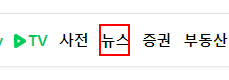
Task: Robotic Enterprise Framework
Workflow: NaverNews

Step 1: click on the link '뉴스' (chrome.exe)

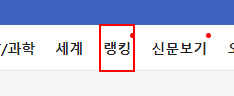
Step 2: click on the element '랭킹' in window '네이버 뉴스' (chrome.exe)

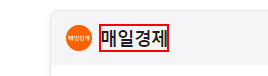
Step 3: get-text from the text

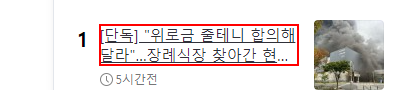
Step 4: click on the link

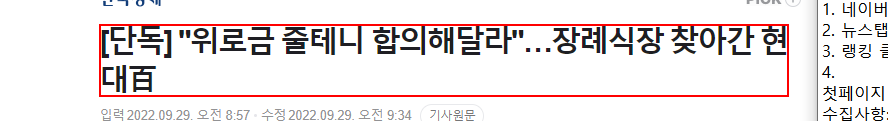
Step 5: get-text from the element

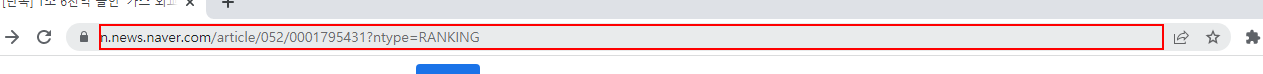
Step 6: get-text from the editable text '주소창 및 검색창' (chrome.exe)

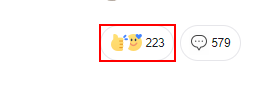
Step 7: click on the link

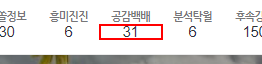
Step 8: get-text

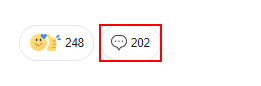
Step 9: click on the link 'comment_count'

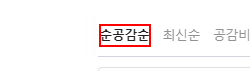
Step 10: find the element '순공감순'

Step 11 [then]: click on the element '순공감순' (same screen as step 10)

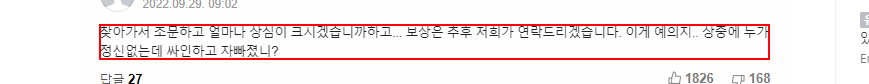
Step 12: get-text from the element

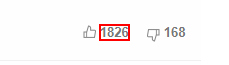
Step 13: get-text from the text